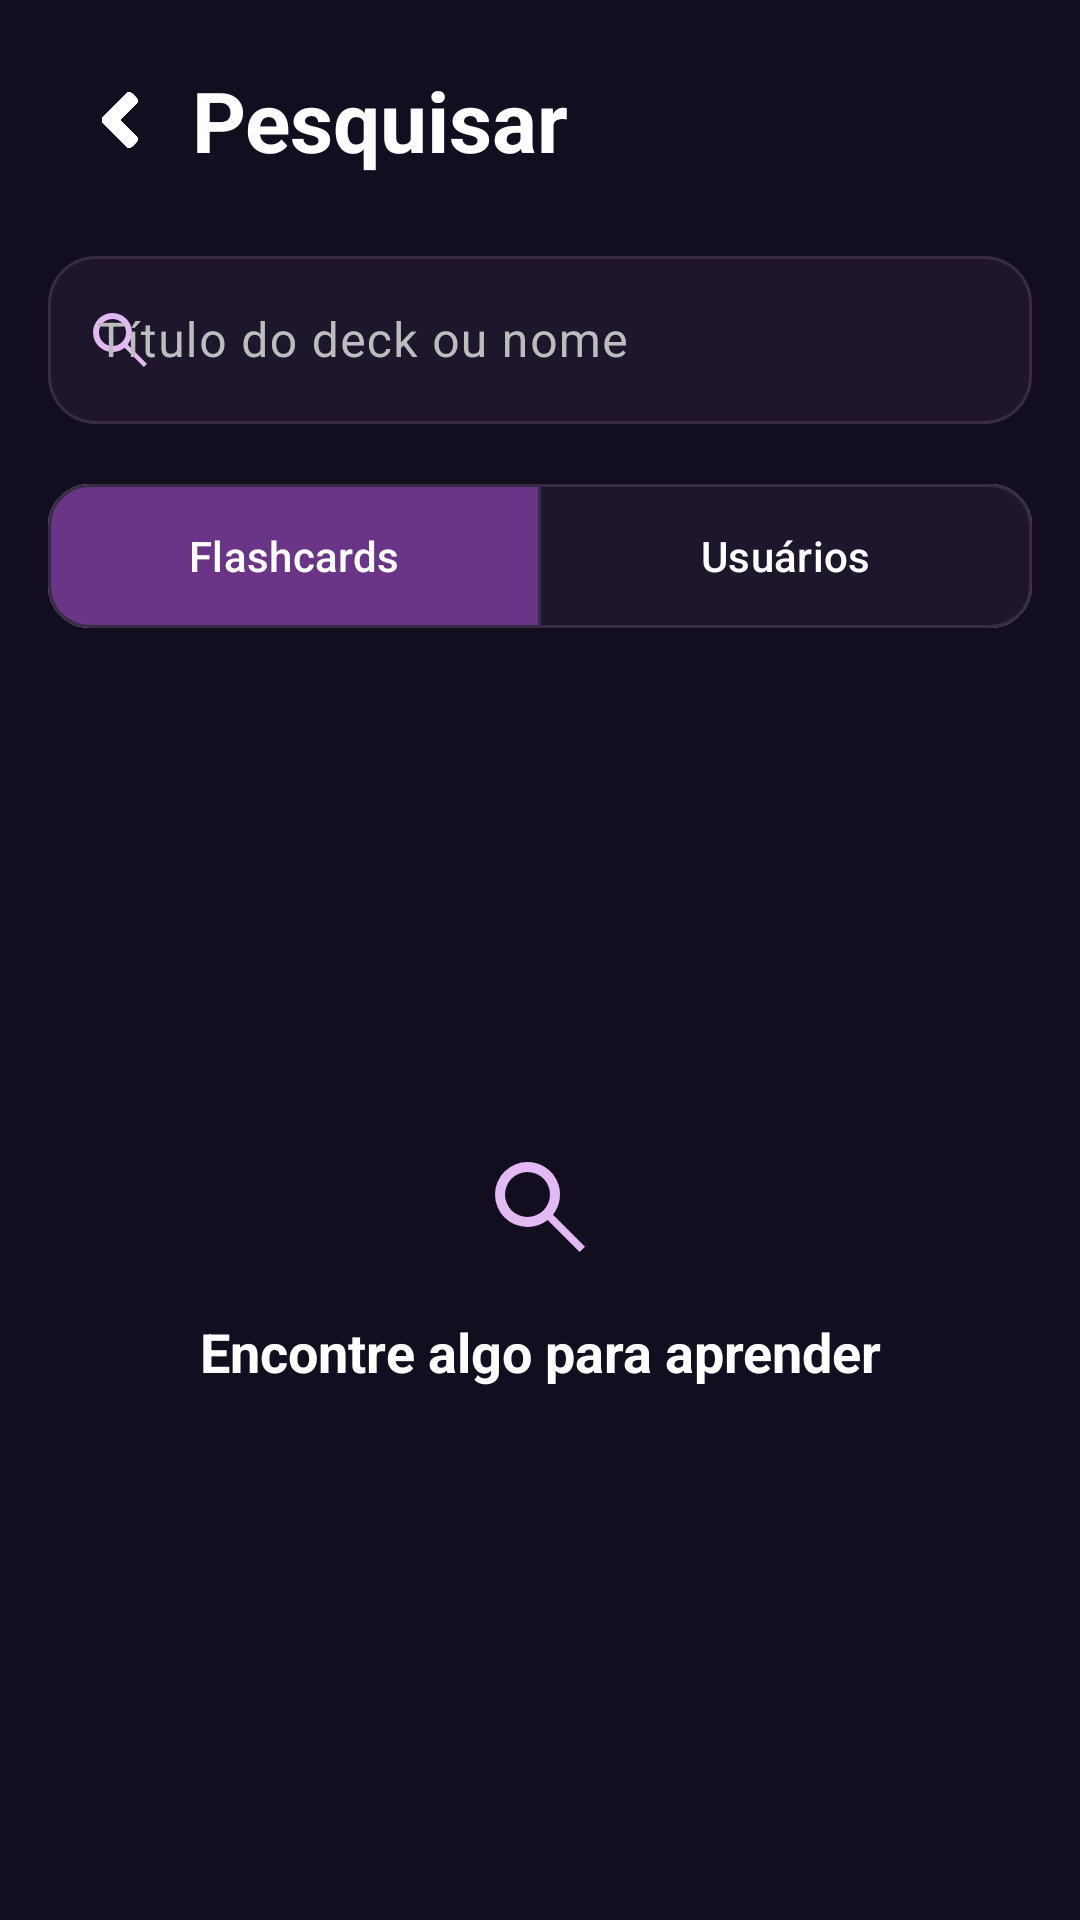

Layout XML and referenced resources for this Android screen:
<!-- AndroidManifest.xml: application theme Theme.ClassCardsAplicação -->
<!-- res/layout/fragment_pesquisa.xml -->
<?xml version="1.0" encoding="utf-8"?>
<androidx.constraintlayout.widget.ConstraintLayout
    xmlns:android="http://schemas.android.com/apk/res/android"
    xmlns:app="http://schemas.android.com/apk/res-auto"
    xmlns:tools="http://schemas.android.com/tools"
    android:layout_width="match_parent"
    android:layout_height="match_parent"
    android:background="@color/background"
    android:forceDarkAllowed="false"
    tools:targetApi="q"
    tools:context=".ui.pesquisa.PesquisaFragment">

    <androidx.appcompat.widget.AppCompatImageButton
        android:id="@+id/btnVoltarPesquisa"
        style="@style/Widget.ClassCards.BackButton"
        android:layout_marginStart="@dimen/header_inset"
        android:layout_marginTop="@dimen/header_inset"
        app:layout_constraintStart_toStartOf="parent"
        app:layout_constraintTop_toTopOf="parent" />

    <TextView
        android:id="@+id/txtTituloPesquisa"
        style="@style/Widget.ClassCards.HeaderTitle"
        android:layout_width="0dp"
        android:layout_height="wrap_content"
        android:layout_marginEnd="@dimen/header_inset"
        android:text="@string/pesquisa_titulo"
        app:layout_constraintStart_toEndOf="@id/btnVoltarPesquisa"
        app:layout_constraintEnd_toEndOf="parent"
        app:layout_constraintTop_toTopOf="@id/btnVoltarPesquisa"
        app:layout_constraintBottom_toBottomOf="@id/btnVoltarPesquisa" />

    <com.google.android.material.textfield.TextInputLayout
        android:id="@+id/layoutCampoPesquisa"
        style="@style/Widget.Material3.TextInputLayout.OutlinedBox"
        android:layout_width="0dp"
        android:layout_height="wrap_content"
        android:layout_marginStart="@dimen/header_inset"
        android:layout_marginEnd="@dimen/header_inset"
        android:layout_marginTop="16dp"
        android:hint="@string/pesquisa_hint"
        android:textColorHint="@color/text_secondary"
        app:boxBackgroundColor="@color/ranking_surface"
        app:boxBackgroundMode="outline"
        app:boxCornerRadiusTopStart="16dp"
        app:boxCornerRadiusTopEnd="16dp"
        app:boxCornerRadiusBottomStart="16dp"
        app:boxCornerRadiusBottomEnd="16dp"
        app:boxStrokeColor="@color/pesquisa_campo_borda"
        app:endIconMode="clear_text"
        app:endIconTint="@color/text_secondary"
        app:hintTextColor="@color/ranking_accent"
        app:startIconDrawable="@drawable/ic_pesquisa"
        app:startIconTint="@color/ranking_accent"
        app:layout_constraintStart_toStartOf="parent"
        app:layout_constraintEnd_toEndOf="parent"
        app:layout_constraintTop_toBottomOf="@id/btnVoltarPesquisa">

        <com.google.android.material.textfield.TextInputEditText
            android:id="@+id/campoPesquisa"
            android:layout_width="match_parent"
            android:layout_height="wrap_content"
            android:minHeight="56dp"
            android:imeOptions="actionSearch"
            android:inputType="text|textCapSentences"
            android:maxLength="80"
            android:singleLine="true"
            android:textColor="@color/text_primary"
            android:textColorHint="@color/text_secondary"
            android:textSize="16sp" />
    </com.google.android.material.textfield.TextInputLayout>

    <com.google.android.material.button.MaterialButtonToggleGroup
        android:id="@+id/togglePesquisa"
        android:layout_width="0dp"
        android:layout_height="wrap_content"
        android:layout_marginStart="@dimen/header_inset"
        android:layout_marginTop="20dp"
        android:layout_marginEnd="@dimen/header_inset"
        app:checkedButton="@id/btnPesquisaFlashcards"
        app:layout_constraintEnd_toEndOf="parent"
        app:layout_constraintStart_toStartOf="parent"
        app:layout_constraintTop_toBottomOf="@+id/layoutCampoPesquisa"
        app:selectionRequired="true"
        app:singleSelection="true">

        <com.google.android.material.button.MaterialButton
            android:id="@+id/btnPesquisaFlashcards"
            android:layout_width="0dp"
            android:layout_height="wrap_content"
            android:layout_weight="1"
            android:insetTop="0dp"
            android:insetBottom="0dp"
            android:minHeight="48dp"
            android:paddingStart="8dp"
            android:paddingEnd="8dp"
            android:text="@string/pesquisa_flashcards"
            android:textAllCaps="false"
            android:textColor="@color/text_primary"
            android:textSize="14sp"
            app:backgroundTint="@color/pesquisa_toggle_fundo"
            app:cornerRadius="14dp"
            app:rippleColor="#33FFFFFF"
            app:strokeColor="@color/ranking_divider"
            app:strokeWidth="1dp" />

        <com.google.android.material.button.MaterialButton
            android:id="@+id/btnPesquisaUsuarios"
            android:layout_width="0dp"
            android:layout_height="wrap_content"
            android:layout_weight="1"
            android:insetTop="0dp"
            android:insetBottom="0dp"
            android:minHeight="48dp"
            android:paddingStart="8dp"
            android:paddingEnd="8dp"
            android:text="@string/pesquisa_usuarios"
            android:textAllCaps="false"
            android:textColor="@color/text_primary"
            android:textSize="14sp"
            app:backgroundTint="@color/pesquisa_toggle_fundo"
            app:cornerRadius="14dp"
            app:rippleColor="#33FFFFFF"
            app:strokeColor="@color/ranking_divider"
            app:strokeWidth="1dp" />
    </com.google.android.material.button.MaterialButtonToggleGroup>

    <FrameLayout
        android:id="@+id/containerResultadosPesquisa"
        android:layout_width="0dp"
        android:layout_height="0dp"
        android:layout_marginTop="8dp"
        app:layout_constraintBottom_toTopOf="@id/containerRodapePesquisa"
        app:layout_constraintEnd_toEndOf="parent"
        app:layout_constraintStart_toStartOf="parent"
        app:layout_constraintTop_toBottomOf="@+id/togglePesquisa">

        <androidx.recyclerview.widget.RecyclerView
            android:id="@+id/recyclerPesquisa"
            android:layout_width="match_parent"
            android:layout_height="match_parent"
            android:clipToPadding="false"
            android:paddingStart="12dp"
            android:paddingEnd="12dp"
            android:paddingBottom="12dp"
            android:scrollbars="vertical"
            android:visibility="gone"
            tools:listitem="@layout/item_deck" />

        <LinearLayout
            android:id="@+id/containerEstadoPesquisa"
            android:layout_width="match_parent"
            android:layout_height="wrap_content"
            android:layout_gravity="center"
            android:gravity="center"
            android:orientation="vertical"
            android:padding="24dp">

            <ImageView
                android:layout_width="40dp"
                android:layout_height="40dp"
                android:contentDescription="@null"
                android:src="@drawable/ic_pesquisa"
                app:tint="@color/ranking_accent" />

            <TextView
                android:id="@+id/txtEstadoPesquisa"
                android:layout_width="match_parent"
                android:layout_height="wrap_content"
                android:layout_marginTop="16dp"
                android:gravity="center"
                android:text="@string/pesquisa_comecar_titulo"
                android:textColor="@color/text_primary"
                android:textSize="18sp"
                android:textStyle="bold" />

            <com.google.android.material.button.MaterialButton
                android:id="@+id/btnTentarPesquisa"
                android:layout_width="wrap_content"
                android:layout_height="wrap_content"
                android:layout_marginTop="16dp"
                android:text="@string/pesquisa_tentar_novamente"
                android:textAllCaps="false"
                android:textColor="@color/text_primary"
                android:visibility="gone"
                app:backgroundTint="@color/card_background"
                app:cornerRadius="14dp" />
        </LinearLayout>

        <LinearLayout
            android:id="@+id/containerCarregandoPesquisa"
            android:layout_width="match_parent"
            android:layout_height="wrap_content"
            android:layout_gravity="center"
            android:gravity="center"
            android:orientation="vertical"
            android:padding="24dp"
            android:visibility="gone">

            <ProgressBar
                android:layout_width="40dp"
                android:layout_height="40dp"
                android:indeterminateTint="@color/ranking_accent" />

            <TextView
                android:layout_width="wrap_content"
                android:layout_height="wrap_content"
                android:layout_marginTop="16dp"
                android:text="@string/pesquisa_carregando"
                android:textColor="@color/text_secondary"
                android:textSize="14sp" />
        </LinearLayout>
    </FrameLayout>

    <LinearLayout
        android:id="@+id/containerRodapePesquisa"
        android:layout_width="0dp"
        android:layout_height="wrap_content"
        android:gravity="center"
        android:orientation="vertical"
        android:paddingStart="@dimen/header_inset"
        android:paddingEnd="@dimen/header_inset"
        android:paddingBottom="12dp"
        app:layout_constraintStart_toStartOf="parent"
        app:layout_constraintEnd_toEndOf="parent"
        app:layout_constraintBottom_toBottomOf="parent">

        <TextView
            android:id="@+id/txtAvisoPesquisa"
            android:layout_width="match_parent"
            android:layout_height="wrap_content"
            android:layout_marginBottom="8dp"
            android:accessibilityLiveRegion="polite"
            android:gravity="center"
            android:textColor="@color/ranking_accent"
            android:textSize="13sp"
            android:visibility="gone" />

        <ProgressBar
            android:id="@+id/progressMaisPesquisa"
            android:layout_width="24dp"
            android:layout_height="24dp"
            android:layout_marginTop="12dp"
            android:layout_marginBottom="12dp"
            android:indeterminateTint="@color/ranking_accent"
            android:visibility="gone" />

        <com.google.android.material.button.MaterialButton
            android:id="@+id/btnCarregarMaisPesquisa"
            android:layout_width="wrap_content"
            android:layout_height="wrap_content"
            android:text="@string/pesquisa_carregar_mais"
            android:textAllCaps="false"
            android:textColor="@color/text_primary"
            android:visibility="gone"
            app:backgroundTint="@color/ranking_surface"
            app:cornerRadius="14dp"
            app:strokeColor="@color/ranking_divider"
            app:strokeWidth="1dp" />
    </LinearLayout>
</androidx.constraintlayout.widget.ConstraintLayout>
<!-- res/layout/item_deck.xml (included above) -->
<?xml version="1.0" encoding="utf-8"?>
<com.google.android.material.card.MaterialCardView xmlns:android="http://schemas.android.com/apk/res/android"
    xmlns:app="http://schemas.android.com/apk/res-auto"
    xmlns:tools="http://schemas.android.com/tools"
    android:layout_width="120dp"
    android:layout_height="140dp"
    android:layout_marginEnd="@dimen/spacing_smd"
    app:cardBackgroundColor="@color/card_background"
    app:cardCornerRadius="@dimen/radius_card"
    app:cardElevation="0dp">

    <androidx.constraintlayout.widget.ConstraintLayout
        android:layout_width="match_parent"
        android:layout_height="match_parent"
        android:padding="@dimen/spacing_md">

        <TextView
            android:id="@+id/txtTituloDeck"
            android:layout_width="0dp"
            android:layout_height="0dp"
            android:layout_marginBottom="@dimen/spacing_sm"
            android:ellipsize="end"
            android:fontFamily="sans-serif-medium"
            android:maxLines="2"
            android:textColor="@color/text_primary"
            android:textSize="@dimen/text_emphasis"
            app:layout_constraintEnd_toEndOf="parent"
            app:layout_constraintStart_toStartOf="parent"
            app:layout_constraintBottom_toTopOf="@id/txtQuantidadeCards"
            app:layout_constraintTop_toTopOf="parent"
            tools:text="Biologia" />

        <TextView
            android:id="@+id/txtQuantidadeCards"
            android:layout_width="0dp"
            android:layout_height="wrap_content"
            android:ellipsize="end"
            android:maxLines="1"
            android:textColor="@color/text_secondary"
            android:textSize="@dimen/text_secondary"
            app:layout_constraintBottom_toBottomOf="parent"
            app:layout_constraintEnd_toEndOf="parent"
            app:layout_constraintStart_toStartOf="parent"
            tools:text="24 cards" />

    </androidx.constraintlayout.widget.ConstraintLayout>

</com.google.android.material.card.MaterialCardView>
<!-- resources referenced by this layout -->
<resources>
  <color name="background">#120E1F</color>
  <color name="card_background">#6B3587</color>
  <color name="ranking_accent">#E3B9F4</color>
  <color name="ranking_divider">#3A2B45</color>
  <color name="ranking_surface">#1E172B</color>
  <color name="text_primary">#FFFFFF</color>
  <color name="text_secondary">#BDBDBD</color>
  <dimen name="header_inset">16dp</dimen>
  <dimen name="radius_card">16dp</dimen>
  <dimen name="spacing_md">16dp</dimen>
  <dimen name="spacing_sm">8dp</dimen>
  <dimen name="spacing_smd">12dp</dimen>
  <dimen name="text_emphasis">18sp</dimen>
  <dimen name="text_secondary">14sp</dimen>
  <!-- drawable ic_pesquisa (drawable) -->
  <?xml version="1.0" encoding="utf-8"?>
  <vector xmlns:android="http://schemas.android.com/apk/res/android"
      android:width="24dp" android:height="24dp"
      android:viewportWidth="24" android:viewportHeight="24">
      <path android:fillColor="#FFFFFF"
          android:pathData="M9.5,3a6.5,6.5 0,1 0,0 13,6.5,6.5 0,0 0,4.03 -1.4L19.93,21 21,19.93l-6.4,-6.4A6.5,6.5 0,0 0,9.5 3zM9.5,5a4.5,4.5 0,1 1,0 9,4.5,4.5 0,0 1,0 -9z" />
  </vector>
  <string name="pesquisa_carregando">Buscando resultados…</string>
  <string name="pesquisa_carregar_mais">Carregar mais</string>
  <string name="pesquisa_comecar_titulo">Encontre algo para aprender</string>
  <string name="pesquisa_flashcards">Flashcards</string>
  <string name="pesquisa_hint">Título do deck ou nome</string>
  <string name="pesquisa_tentar_novamente">Tentar novamente</string>
  <string name="pesquisa_titulo">Pesquisar</string>
  <string name="pesquisa_usuarios">Usuários</string>
  <style name="Widget.ClassCards.BackButton" parent="Widget.AppCompat.ImageButton">
          <item name="android:layout_width">@dimen/header_action_size</item>
          <item name="android:layout_height">@dimen/header_action_size</item>
          <item name="android:background">?attr/selectableItemBackgroundBorderless</item>
          <item name="android:padding">@dimen/spacing_smd</item>
          <item name="android:scaleType">centerCrop</item>
          <item name="android:src">@drawable/back_button</item>
          <item name="tint">@color/text_primary</item>
          <item name="android:contentDescription">@string/voltar</item>
      </style>
  <style name="Widget.ClassCards.HeaderTitle" parent="Widget.AppCompat.TextView">
          <item name="android:fontFamily">sans-serif</item>
          <item name="android:textSize">@dimen/header_title_size</item>
          <item name="android:textStyle">bold</item>
          <item name="android:textColor">@color/text_primary</item>
          <item name="android:gravity">center_vertical</item>
          <item name="android:layout_marginStart">0dp</item>
          <item name="android:maxLines">1</item>
          <item name="android:ellipsize">end</item>
      </style>
  <style name="Theme.ClassCardsAplicação" parent="Base.Theme.ClassCardsAplicação" />
  <dimen name="header_action_size">48dp</dimen>
  <!-- drawable back_button: png bitmap (drawable, 116939 bytes) -->
  <string name="voltar">Voltar</string>
  <dimen name="header_title_size">28sp</dimen>
  <style name="Base.Theme.ClassCardsAplicação" parent="Theme.Material3.DayNight.NoActionBar">
          
          
      </style>
</resources>
